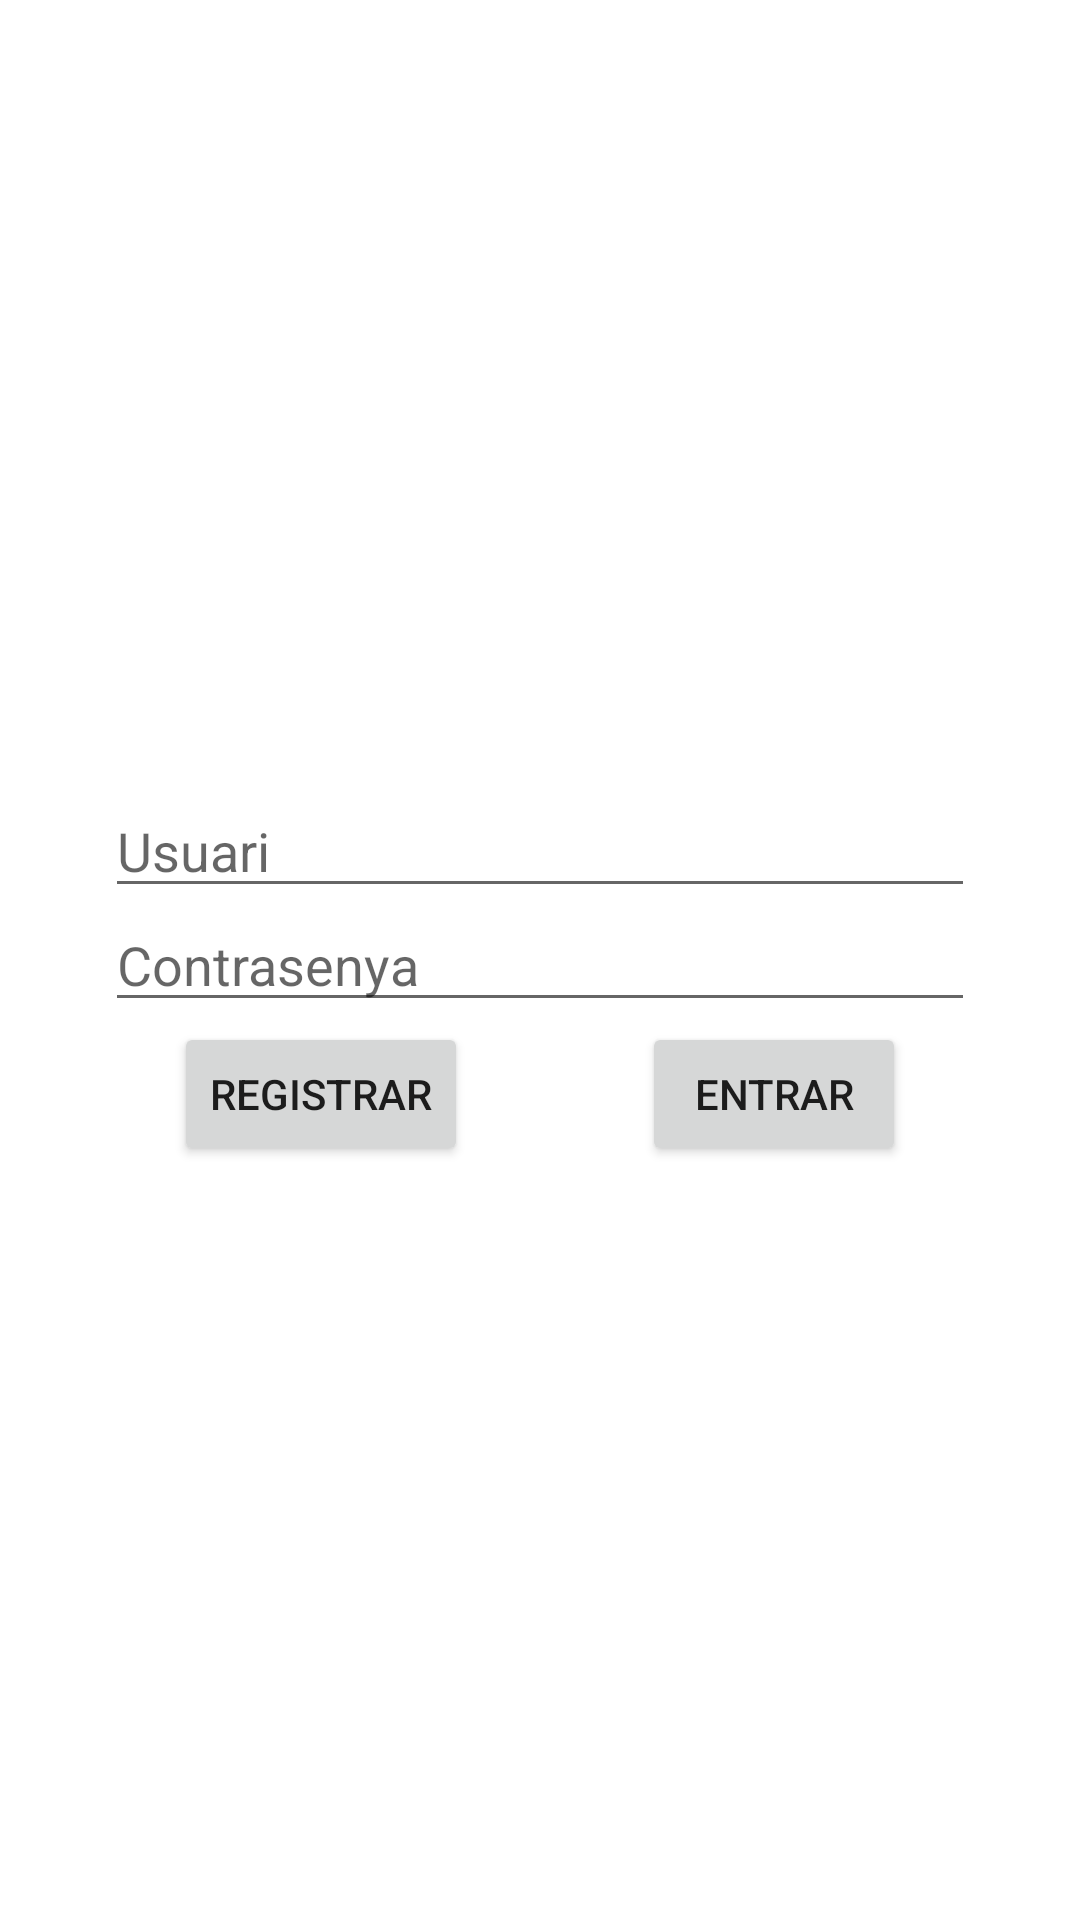

The Android layout XML behind this screen, and the referenced resources:
<!-- AndroidManifest.xml: application theme Theme.M8pruebaextra -->
<!-- res/layout/activity_login.xml -->
<?xml version="1.0" encoding="utf-8"?>
<androidx.constraintlayout.widget.ConstraintLayout xmlns:android="http://schemas.android.com/apk/res/android"
    xmlns:app="http://schemas.android.com/apk/res-auto"
    xmlns:tools="http://schemas.android.com/tools"
    android:layout_width="match_parent"
    android:layout_height="match_parent"
    tools:context=".Login">

    <ImageView
        android:id="@+id/logo"
        android:layout_width="100dp"
        android:layout_height="100dp"
        android:layout_marginTop="68dp"
        android:src="@drawable/logovallbona"
        app:layout_constraintEnd_toEndOf="parent"
        app:layout_constraintHorizontal_bias="0.173"
        app:layout_constraintStart_toStartOf="parent"
        app:layout_constraintTop_toTopOf="parent" />

    <EditText
        android:id="@+id/usuari"
        android:layout_width="290dp"
        android:layout_height="38dp"
        android:inputType="text"
        android:hint="@string/user"
        app:layout_constraintBottom_toBottomOf="parent"
        app:layout_constraintEnd_toEndOf="parent"
        app:layout_constraintHorizontal_bias="0.501"
        app:layout_constraintStart_toStartOf="parent"

        app:layout_constraintTop_toBottomOf="@+id/logo"
        app:layout_constraintVertical_bias="0.223" />

    <EditText
        android:id="@+id/contrasenya"
        android:layout_width="290dp"
        android:layout_height="38dp"
        android:hint="@string/password"
        app:layout_constraintTop_toBottomOf="@+id/usuari"

        app:layout_constraintStart_toStartOf="parent"
        app:layout_constraintEnd_toEndOf="parent"
        android:inputType="textPassword"
        />

    <Button
        android:id="@+id/btmLogin"
        android:layout_width="wrap_content"
        android:layout_height="wrap_content"
        android:text="@string/login"
        app:layout_constraintTop_toBottomOf="@+id/contrasenya"
        app:layout_constraintStart_toEndOf="@+id/btmRegistrar"
        app:layout_constraintEnd_toEndOf="parent"

        />
    <Button
        android:id="@+id/btmRegistrar"
        android:layout_width="wrap_content"
        android:layout_height="wrap_content"
        android:text="@string/register"
        app:layout_constraintTop_toBottomOf="@+id/contrasenya"
        app:layout_constraintStart_toStartOf="parent"
        app:layout_constraintEnd_toStartOf="@+id/btmLogin"
        />



</androidx.constraintlayout.widget.ConstraintLayout>
<!-- resources referenced by this layout -->
<resources>
  <string name="login">Entrar</string>
  <string name="password">Contrasenya</string>
  <string name="register">Registrar</string>
  <string name="user">Usuari</string>
  <style name="Theme.M8pruebaextra" parent="Theme.MaterialComponents.DayNight.DarkActionBar">
          
          <item name="colorPrimary">@color/purple_500</item>
          <item name="colorPrimaryVariant">@color/purple_700</item>
          <item name="colorOnPrimary">@color/white</item>
          
          <item name="colorSecondary">@color/teal_200</item>
          <item name="colorSecondaryVariant">@color/teal_700</item>
          <item name="colorOnSecondary">@color/black</item>
          
          <item name="android:statusBarColor">?attr/colorPrimaryVariant</item>
          
      </style>
  <!-- not gathered from this repository: default colours our renderer supplied (Android Studio template values) -->
  <color name="purple_500">#FF6200EE</color>
  <color name="purple_700">#FF3700B3</color>
  <color name="teal_200">#FF03DAC5</color>
  <color name="teal_700">#FF018786</color>
  <color name="black">#FF000000</color>
  <color name="white">#FFFFFFFF</color>
</resources>
